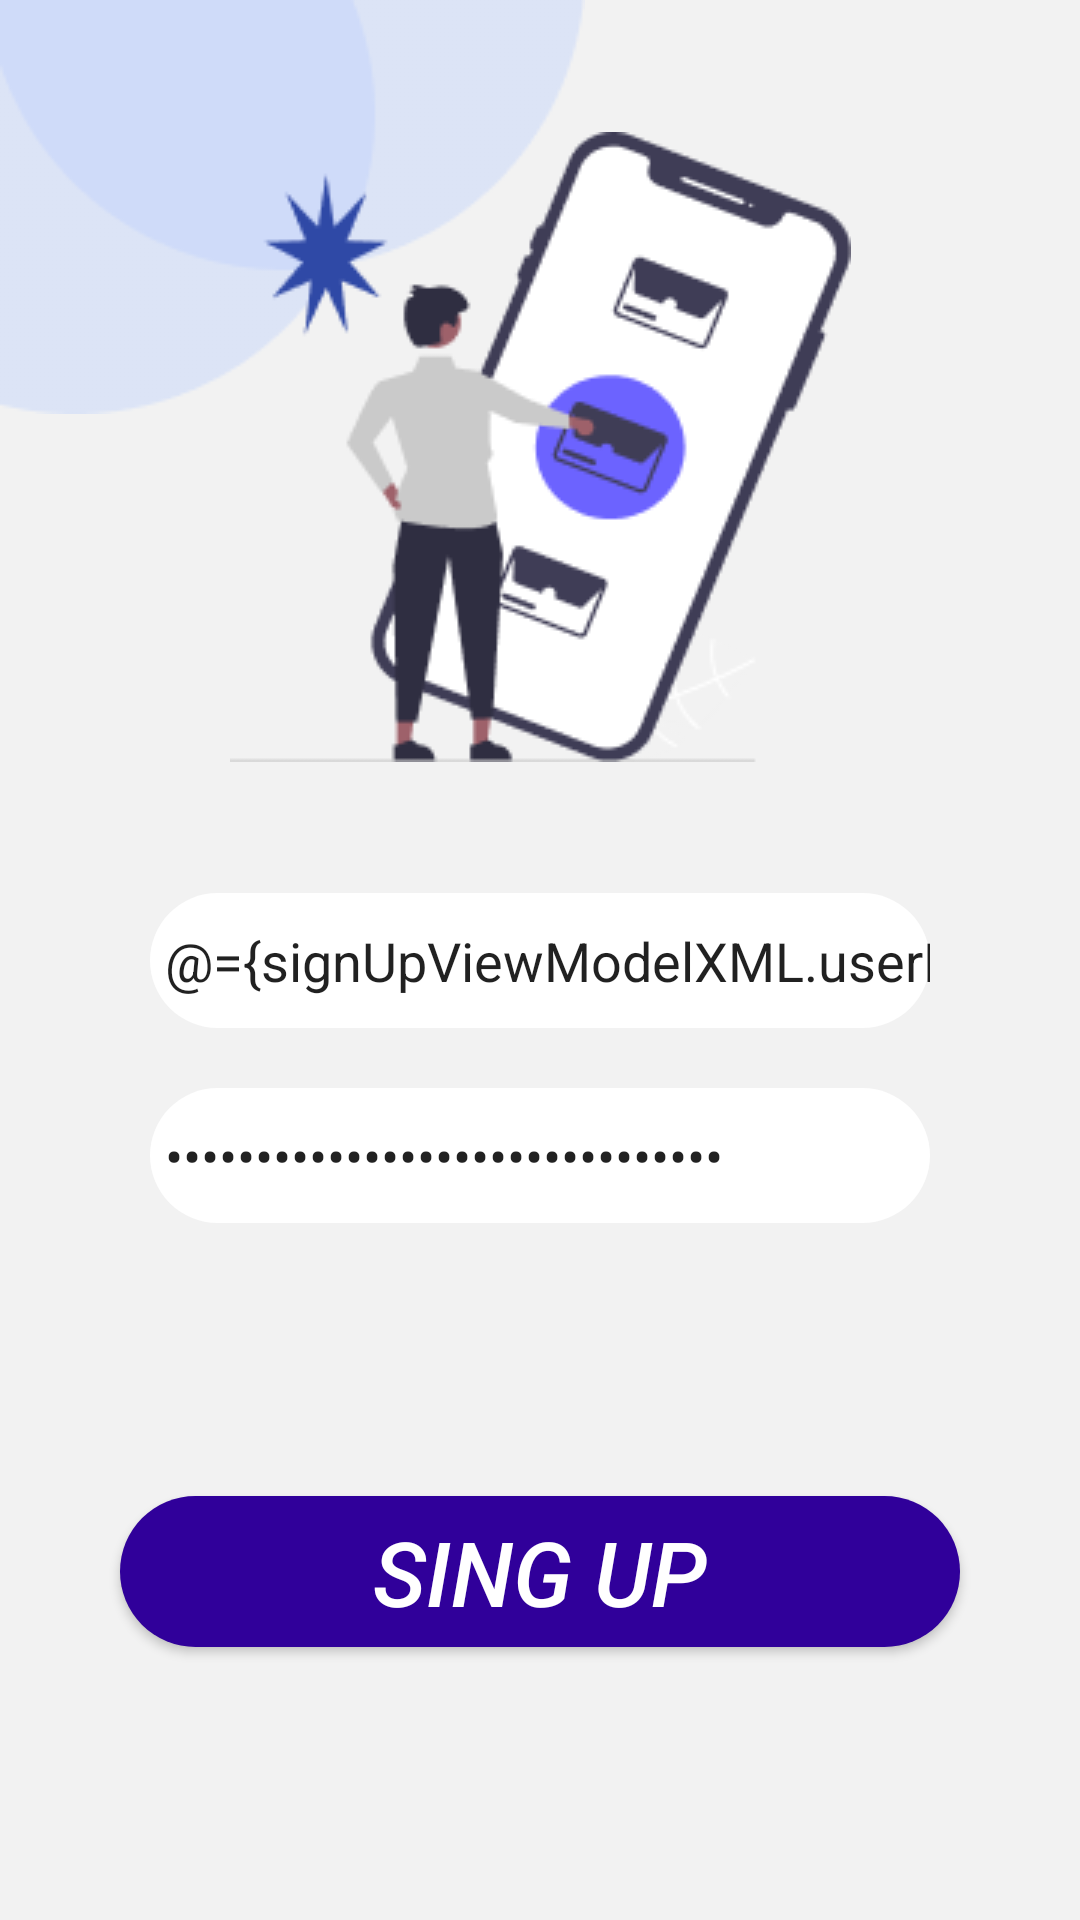

Android layout source for this screen:
<!-- AndroidManifest.xml: application theme Theme.ResultActCal -->
<!-- res/layout/fragment_sign_up.xml -->
<?xml version="1.0" encoding="utf-8"?>
<layout xmlns:android="http://schemas.android.com/apk/res/android"
    xmlns:app="http://schemas.android.com/apk/res-auto">

    <data>
        <variable
            name="signUpViewModelXML"
            type="com.example.resultactcal.SignUpViewModel" />
    </data>


    <androidx.constraintlayout.widget.ConstraintLayout
        android:layout_width="match_parent"
        android:layout_height="match_parent"
        android:background="#f2f2f2">

        <ImageView
            android:id="@+id/imageView3"
            android:layout_width="wrap_content"
            android:layout_height="wrap_content"
            android:src="@drawable/shape1"
            app:layout_constraintStart_toStartOf="parent"
            app:layout_constraintTop_toTopOf="parent" />

        <ImageView
            android:layout_width="wrap_content"
            android:layout_height="wrap_content"
            android:src="@drawable/sginup"
            app:layout_constraintBottom_toTopOf="@+id/plain_text_input_Username"
            app:layout_constraintEnd_toEndOf="parent"
            app:layout_constraintStart_toStartOf="parent"
            app:layout_constraintTop_toTopOf="parent" />

        <EditText
            android:id="@+id/plain_text_input_Username"
            android:layout_width="match_parent"
            android:layout_height="45dp"
            android:layout_margin="50dp"
            android:layout_marginStart="50dp"
            android:layout_marginTop="100dp"
            android:layout_marginEnd="50dp"
            android:text="@={signUpViewModelXML.userName}"
            android:background="@drawable/rounded_focused"
            android:hint="Username"

            android:inputType="text"
            android:paddingStart="5dp"
            app:layout_constraintBottom_toBottomOf="parent"
            app:layout_constraintEnd_toEndOf="parent"
            app:layout_constraintStart_toStartOf="parent"
            app:layout_constraintTop_toTopOf="parent" />

        <EditText
            android:id="@+id/plain_text_input_password"
            android:layout_width="match_parent"
            android:layout_height="45dp"
            android:text="@={signUpViewModelXML.password}"
            android:layout_marginStart="50dp"
            android:layout_marginTop="20dp"
            android:layout_marginEnd="50dp"
            android:background="@drawable/rounded_focused"
            android:hint="Password"

            android:inputType="textPassword"
            android:paddingStart="5dp"
            app:layout_constraintEnd_toEndOf="parent"
            app:layout_constraintStart_toStartOf="parent"
            app:layout_constraintTop_toBottomOf="@+id/plain_text_input_Username" />

        <Button
            android:id="@+id/signUp"
            android:layout_width="match_parent"
            android:layout_height="wrap_content"
            android:layout_margin="40dp"
            android:background="@drawable/rounded_focused"
            android:padding="5dp"
            android:text="Sing Up"
            android:textColor="@color/white"
            android:textSize="30dp"
            android:textStyle="italic"
            app:backgroundTint="#30009A"
            app:layout_constraintBottom_toBottomOf="parent"
            app:layout_constraintEnd_toEndOf="parent"
            app:layout_constraintStart_toStartOf="parent"
            app:layout_constraintTop_toBottomOf="@+id/plain_text_input_password" />

    </androidx.constraintlayout.widget.ConstraintLayout>
</layout>
<!-- resources referenced by this layout -->
<resources>
  <!-- drawable rounded_focused (drawable) -->
  <?xml version="1.0" encoding="utf-8"?>
  <shape xmlns:android="http://schemas.android.com/apk/res/android"
      android:shape="rectangle"
      android:padding="10dp">
      <solid android:color="#FFFFFF" />
      <corners
          android:bottomRightRadius="50dp"
          android:bottomLeftRadius="50dp"
          android:topLeftRadius="50dp"
          android:topRightRadius="50dp" />
  </shape>
  <!-- drawable sginup: png bitmap (drawable, 12851 bytes) -->
  <!-- drawable shape1: png bitmap (drawable, 4071 bytes) -->
  <style name="Theme.ResultActCal" parent="Theme.MaterialComponents.DayNight.DarkActionBar">
          
          <item name="colorPrimary">@color/purple_500</item>
          <item name="colorPrimaryVariant">@color/purple_700</item>
          <item name="colorOnPrimary">@color/white</item>
          
          <item name="colorSecondary">@color/teal_200</item>
          <item name="colorSecondaryVariant">@color/teal_700</item>
          <item name="colorOnSecondary">@color/black</item>
          
          <item name="android:statusBarColor">?attr/colorPrimaryVariant</item>
          
      </style>
  <!-- not gathered from this repository: default colours our renderer supplied (Android Studio template values) -->
  <color name="purple_500">#FF6200EE</color>
  <color name="purple_700">#FF3700B3</color>
  <color name="teal_200">#FF03DAC5</color>
  <color name="teal_700">#FF018786</color>
  <color name="black">#FF000000</color>
  <color name="white">#FFFFFFFF</color>
</resources>
